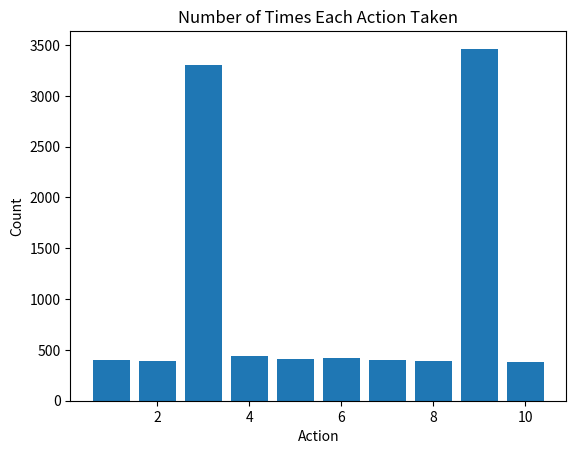
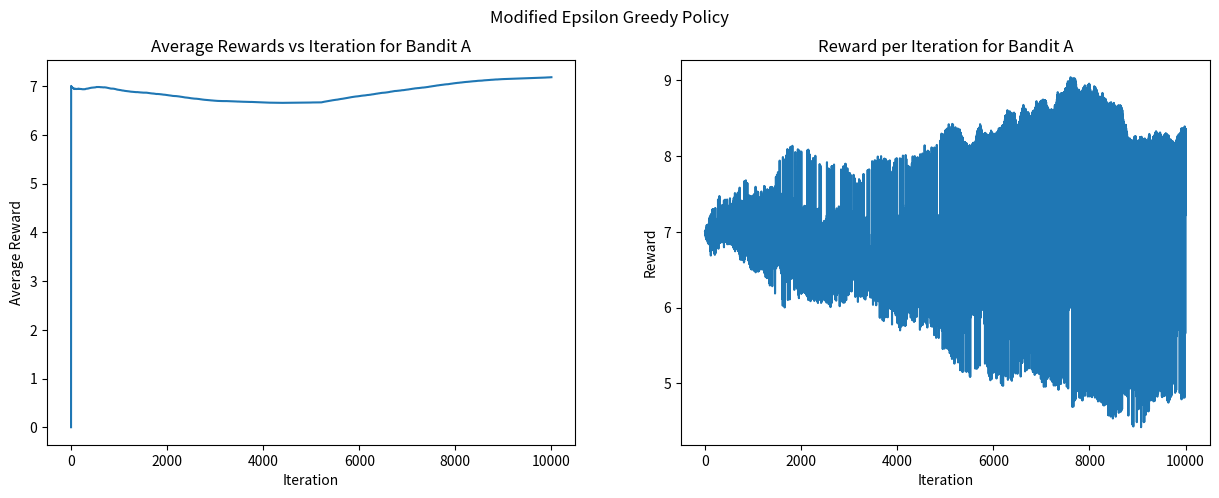

These figures' Python source, in order:
import random
import matplotlib.pyplot as plt

class Bandit:
    def __init__(self, arms):
        self.arms = arms  # Number of arms
        self.expRewards = [7.0] * arms  # Initialize expected rewards

    def get_actions(self):
        return list(range(self.arms))  # Actions: 0 to arms-1

    def get_reward(self, action):
        # Incrementing the rewards at each step
        for i in range(self.arms):
            self.expRewards[i] += random.gauss(0, 0.01)  # Random walk for each arm
        return self.expRewards[action]  # Return the reward of the selected action

# --- Epsilon-Greedy Agent ---
def epsilon_greedy_agent(bandit, epsilon, steps, alpha):
    num_actions = bandit.arms
    Q_values = [0.0] * num_actions  # Initialize estimated rewards (Q-values)
    action_counts = [0] * num_actions  # Track the number of times each action is chosen
    rewards_history = []  # Store all rewards over steps
    avg_rewards_history = [0.0]  # Store the running average of rewards

    for t in range(1, steps + 1):
        # Epsilon-greedy decision
        if random.random() > epsilon:
            action = Q_values.index(max(Q_values))  # Exploit: choose best action
        else:
            action = random.choice(bandit.get_actions())  # Explore: choose a random action

        # Get the reward for the chosen action
        reward = bandit.get_reward(action)
        rewards_history.append(reward)
        action_counts[action] += 1

        # Update estimated Q-value using incremental formula
        Q_values[action] += alpha * (reward - Q_values[action])

        # Update running average reward
        avg_rewards_history.append(avg_rewards_history[t - 1] + (reward - avg_rewards_history[t - 1]) / t)

    # Plot the action counts
    plt.bar(range(1, num_actions + 1), action_counts)
    plt.title("Number of Times Each Action Taken")
    plt.xlabel("Action")
    plt.ylabel("Count")
    plt.show()

    return Q_values, avg_rewards_history, rewards_history

# --- Simulation for Bandit A ---
random.seed(3)
bandit_A = Bandit(arms=10)  # Initialize bandit with 10 arms
Q_values_A, avg_rewards_A, rewards_A = epsilon_greedy_agent(bandit_A, epsilon=0.4, steps=10000, alpha=0.01)

# Print results for Bandit A
print("****************** RESULTS FOR BANDIT A *************************")
for i in range(1, bandit_A.arms + 1):
    print(f"Observed Average Reward for Action {i}: {Q_values_A[i-1]}")
    print(f"Actual Reward for Action {i}: {bandit_A.expRewards[i-1]}")
    print("----------------------------------------------------------------------------------")

# Plot reward trends for Bandit A
fig, (ax1, ax2) = plt.subplots(1, 2, figsize=(15, 5))
ax1.plot(avg_rewards_A)
ax1.set_title("Average Rewards vs Iteration for Bandit A")
ax1.set_xlabel("Iteration")
ax1.set_ylabel("Average Reward")
ax2.plot(rewards_A)
ax2.set_title("Reward per Iteration for Bandit A")
ax2.set_xlabel("Iteration")
ax2.set_ylabel("Reward")
fig.suptitle("Modified Epsilon Greedy Policy")
plt.show()
